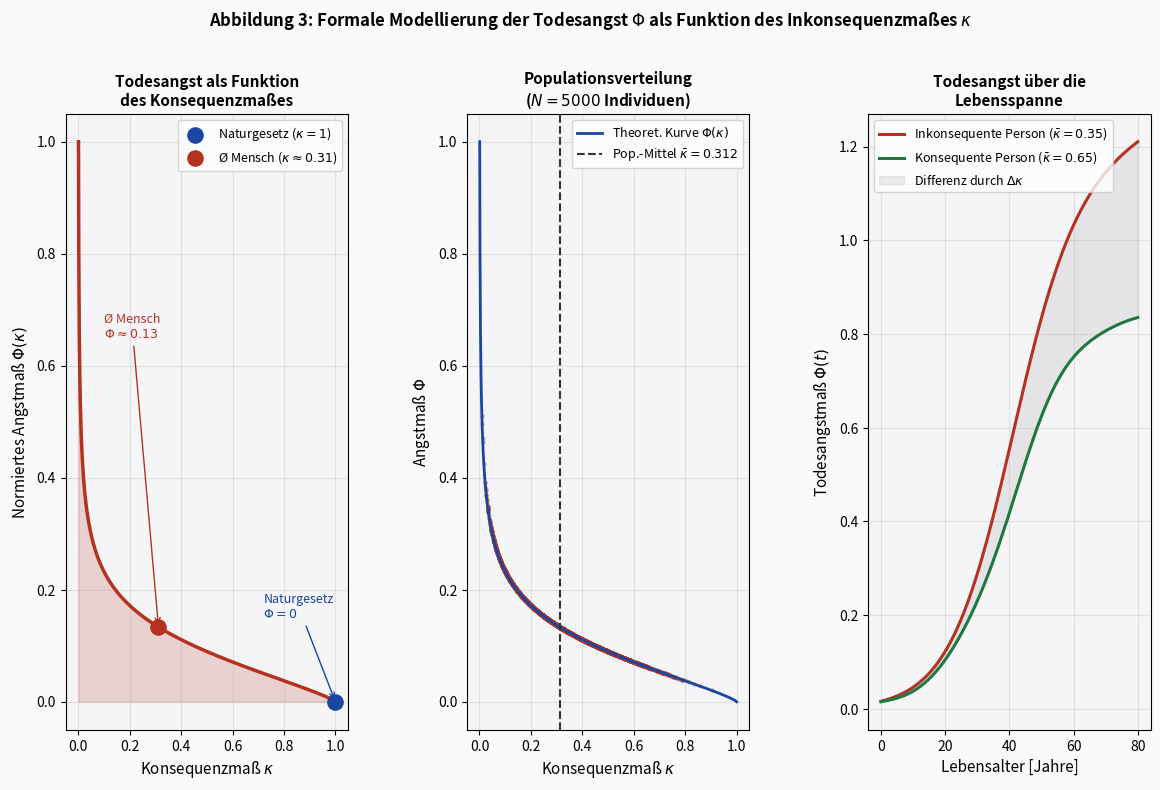

This chart was generated by the following Python code:
import numpy as np
import matplotlib
matplotlib.use('Agg')
import matplotlib.pyplot as plt
import matplotlib.gridspec as gridspec

np.random.seed(123)

fig = plt.figure(figsize=(14, 8))
fig.patch.set_facecolor('#FAFAFA')
gs = gridspec.GridSpec(1, 3, figure=fig, hspace=0.4, wspace=0.42)

ax1 = fig.add_subplot(gs[0, 0])
ax2 = fig.add_subplot(gs[0, 1])
ax3 = fig.add_subplot(gs[0, 2])

# --- Subplot 1: Todesangst als Funktion des Inkonsequenzgrades ---
kappa = np.linspace(0.001, 1.0, 1000)  # Konsequenzmaß
# Fear model: Angst(kappa) = A0 * (1 - kappa)^alpha / kappa^beta
alpha_param = 0.8
beta_param = 0.3
A0 = 10.0
angst = A0 * (1.0 - kappa)**alpha_param / (kappa**beta_param + 0.001)
angst = angst / angst.max()

ax1.plot(kappa, angst, color='#B4321E', linewidth=2.5)
ax1.fill_between(kappa, angst, alpha=0.18, color='#B4321E')

# Markierungen
kappa_nl = 1.0
angst_nl = 0.0
kappa_avg_human = 0.312
angst_avg_human = np.interp(kappa_avg_human, kappa, angst)

ax1.scatter([kappa_nl], [angst_nl], s=120, color='#1946A0', zorder=5, label=f'Naturgesetz ($\\kappa=1$)')
ax1.scatter([kappa_avg_human], [angst_avg_human], s=120, color='#B4321E', zorder=5,
            label=f'Ø Mensch ($\\kappa\\approx 0.31$)')

ax1.annotate('Naturgesetz\n$\\Phi=0$', xy=(kappa_nl, angst_nl), xytext=(0.72, 0.15),
             arrowprops=dict(arrowstyle='->', color='#1946A0'), fontsize=9, color='#1946A0')
ax1.annotate(f'Ø Mensch\n$\\Phi\\approx{angst_avg_human:.2f}$', xy=(kappa_avg_human, angst_avg_human),
             xytext=(0.1, 0.65), arrowprops=dict(arrowstyle='->', color='#B4321E'), fontsize=9, color='#B4321E')

ax1.set_xlabel('Konsequenzmaß $\\kappa$', fontsize=11)
ax1.set_ylabel('Normiertes Angstmaß $\\Phi(\\kappa)$', fontsize=11)
ax1.set_title('Todesangst als Funktion\ndes Konsequenzmaßes', fontsize=11, fontweight='bold')
ax1.legend(fontsize=9)
ax1.grid(True, alpha=0.3)
ax1.set_facecolor('#F5F5F8')

# --- Subplot 2: Populationsdichte der Inkonsequenz ---
n_people = 5000
kappa_pop = np.random.beta(2.5, 5.5, n_people)  # Beta-verteilung: linksskew
angst_pop = A0 * (1.0 - kappa_pop)**alpha_param / (kappa_pop**beta_param + 0.001)
angst_pop = angst_pop / (A0 * (1.0 - 0.001)**alpha_param / (0.001**beta_param + 0.001)) 

ax2.scatter(kappa_pop, angst_pop, s=5, alpha=0.3, color='#B4321E', rasterized=True)
ax2.plot(kappa, angst, color='#1946A0', linewidth=2.0, label='Theoret. Kurve $\\Phi(\\kappa)$')
ax2.axvline(np.mean(kappa_pop), color='#333', linestyle='--', linewidth=1.5,
            label=f'Pop.-Mittel $\\bar{{\\kappa}}={np.mean(kappa_pop):.3f}$')
ax2.set_xlabel('Konsequenzmaß $\\kappa$', fontsize=11)
ax2.set_ylabel('Angstmaß $\\Phi$', fontsize=11)
ax2.set_title('Populationsverteilung\n($N=5000$ Individuen)', fontsize=11, fontweight='bold')
ax2.legend(fontsize=9)
ax2.grid(True, alpha=0.3)
ax2.set_facecolor('#F5F5F8')

# --- Subplot 3: Zeitliche Dynamik der Angst über Lebensspanne ---
age = np.linspace(0, 80, 800)
# Fear increases as death approaches, modulated by inconsistency
base_awareness = 1 / (1 + np.exp(-(age - 40) / 10))  # Sigmoid: becomes aware of death
kappa_life = 0.35 + 0.25 * np.exp(-age / 30) - 0.1 * (age / 80)**2
kappa_life = np.clip(kappa_life, 0.1, 0.95)
fear_life = base_awareness * (1.5 - kappa_life)

kappa_life2 = 0.65 + 0.1 * np.exp(-age / 20) * np.sin(age / 5)
kappa_life2 = np.clip(kappa_life2, 0.4, 0.95)
fear_life2 = base_awareness * (1.5 - kappa_life2)

ax3.plot(age, fear_life, color='#B4321E', linewidth=2.2, label='Inkonsequente Person ($\\bar{\\kappa}=0.35$)')
ax3.plot(age, fear_life2, color='#1E7840', linewidth=2.2, label='Konsequente Person ($\\bar{\\kappa}=0.65$)')
ax3.fill_between(age, fear_life, fear_life2, alpha=0.15, color='#888',
                 label='Differenz durch $\\Delta\\kappa$')
ax3.set_xlabel('Lebensalter [Jahre]', fontsize=11)
ax3.set_ylabel('Todesangstmaß $\\Phi(t)$', fontsize=11)
ax3.set_title('Todesangst über die\nLebensspanne', fontsize=11, fontweight='bold')
ax3.legend(fontsize=9)
ax3.grid(True, alpha=0.3)
ax3.set_facecolor('#F5F5F8')

fig.suptitle('Abbildung 3: Formale Modellierung der Todesangst $\\Phi$ als Funktion des Inkonsequenzmaßes $\\kappa$',
             fontsize=12, fontweight='bold', y=1.01)

plt.savefig('plot3_todesangst.pdf', bbox_inches='tight', dpi=200)
plt.savefig('plot3_todesangst.png', bbox_inches='tight', dpi=150)
plt.close()
print("Plot 3 gespeichert.")
